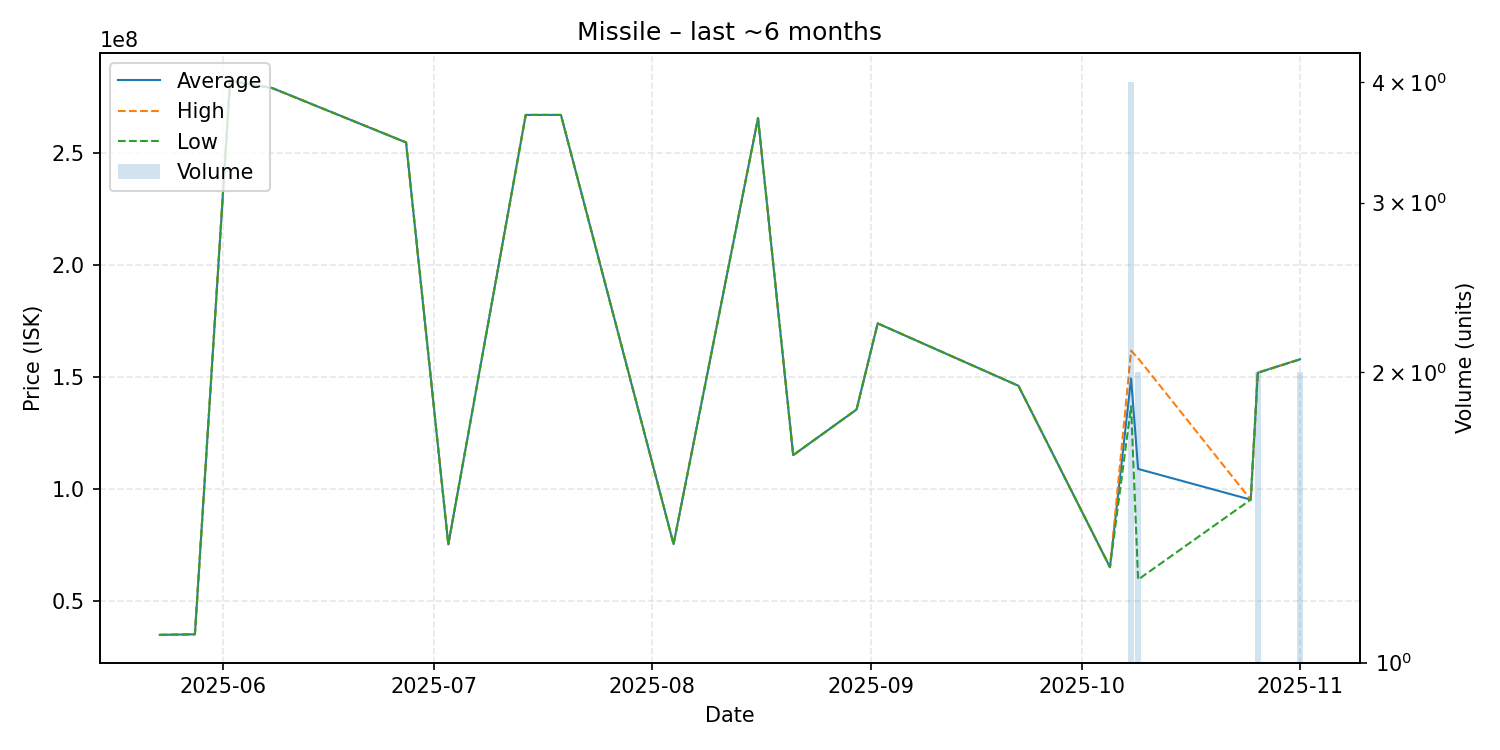

Data behind this chart, as committed beside it:
date, average, highest, lowest, order_count, volume
2025-05-23, 34740000, 34740000, 34740000, 1, 1
2025-05-28, 35000000, 35000000, 35000000, 1, 1
2025-06-02, 282500000, 282500000, 282500000, 1, 1
2025-06-08, 279200000, 279200000, 279200000, 1, 1
2025-06-27, 254900000, 254900000, 254900000, 1, 1
2025-07-03, 75160000, 75160000, 75160000, 1, 1
2025-07-14, 267200000, 267200000, 267200000, 1, 1
2025-07-15, 267200000, 267200000, 267200000, 1, 1
2025-07-16, 267200000, 267200000, 267200000, 1, 1
2025-07-19, 267200000, 267200000, 267200000, 1, 1
2025-08-04, 75320000, 75320000, 75320000, 1, 1
2025-08-16, 265800000, 265800000, 265800000, 1, 1
2025-08-21, 115100000, 115100000, 115100000, 1, 1
2025-08-30, 135500000, 135500000, 135500000, 1, 1
2025-09-02, 174000000, 174000000, 174000000, 1, 1
2025-09-22, 146100000, 146100000, 146100000, 1, 1
2025-10-05, 65000000, 65000000, 65000000, 1, 1
2025-10-08, 149375000, 161800000, 136950000, 3, 4
2025-10-09, 108930000, 158400000, 59460000, 2, 2
2025-10-25, 95190000, 95190000, 95190000, 1, 1
2025-10-26, 151950000, 152000000, 151900000, 2, 2
2025-11-01, 157950000, 158000000, 157900000, 2, 2
